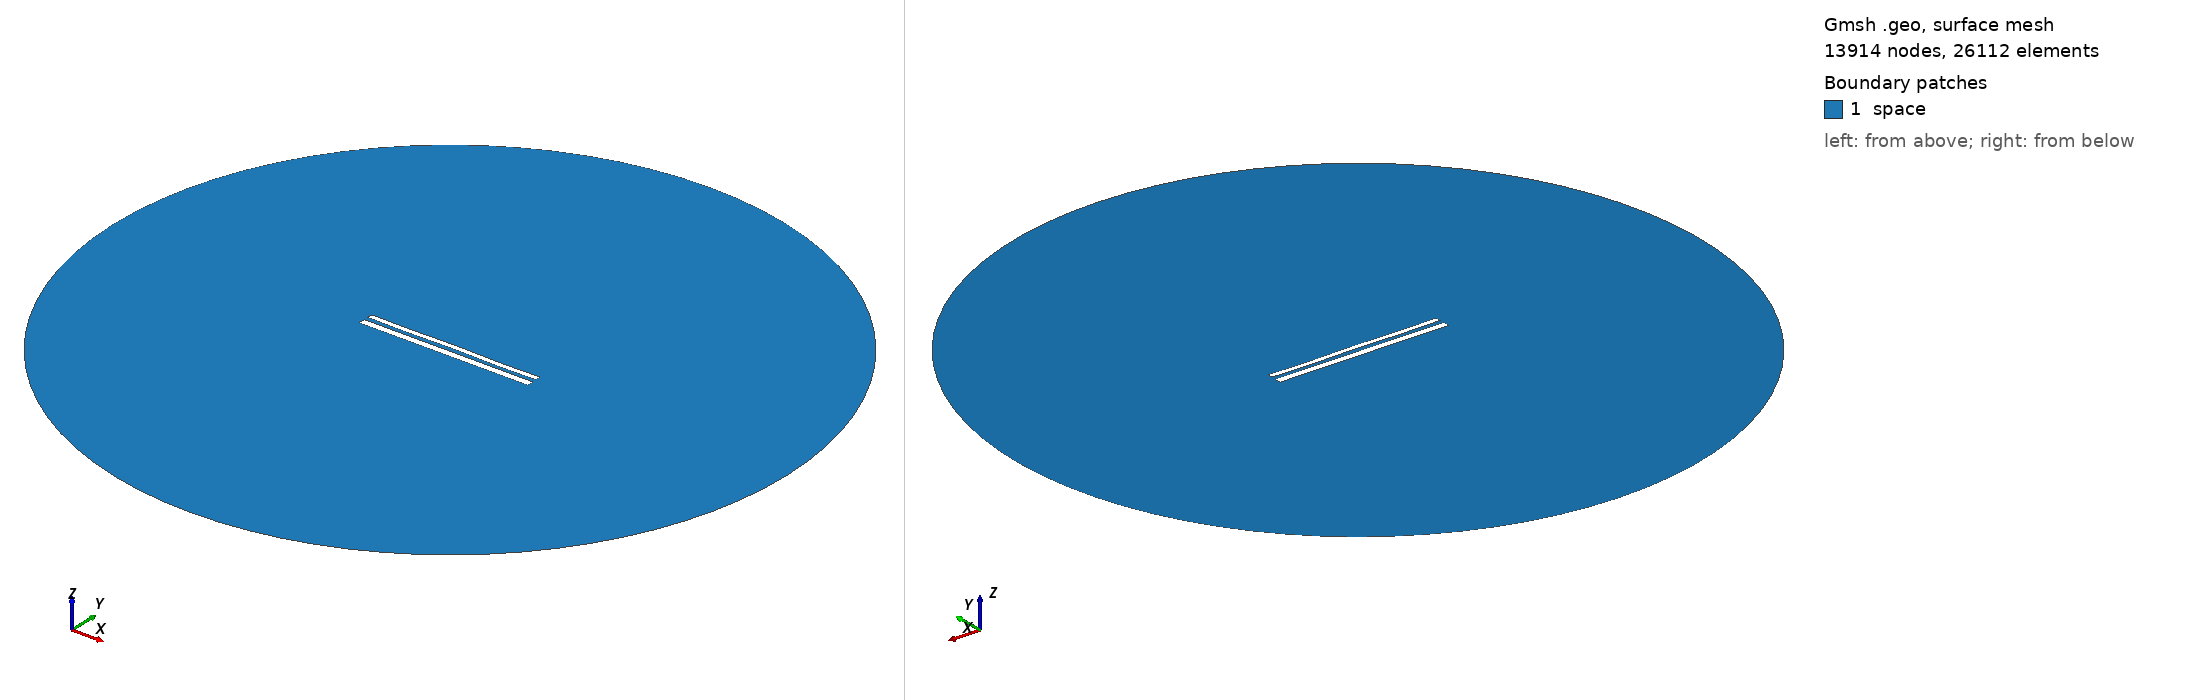

Gmsh geometry script, surface-meshed: 13914 nodes, 26112 surface elements. Boundary patches (legend numbers): 1 space. Left view from above one corner, right view from below the opposite corner. Legend entries are the model's physical surfaces. The drawing asked Gmsh for element sizes between 1% and 20% of the model's largest extent; the script's own settings can give other sizes.

=== 11936.geo (drawn) ===
//---------------------------------------
// Geometry kernel
//---------------------------------------

SetFactory("OpenCASCADE");



//---------------------------------------
// Parameters of the geometry
//---------------------------------------

// Overetch of the upper plate
overetch = 0.375;

// Distance between the plates
distance = 2.5;

// Discretization over the x axis (for the deformation)
nx = 50; 

// Length of the plate
L = 100 - overetch; 

// Number of modes
n = 4; 

// 1st mode coefficient
coeff(1) = -0.15;
beta(1) = 0.596864 * 3.1415926535 / L;

// 2nd mode coefficient
coeff(2) = 0.0;
beta(2) = 1.49418 * 3.1415926535 / L;

// 3rd mode coefficient
coeff(3) = 0.0;
beta(3) = 2.50025 * 3.1415926535 / L;

// 4th mode coefficient
coeff(4) = -0.15;
beta(4) = 3.49999 * 3.1415926535 / L;



//---------------------------------------
// Upper plate (deformed rectangle)
//---------------------------------------

// Coordiantes of the upper plate
xmin = -50;
xmax = 50 - overetch;

// Height of the upper plate
yheight = 4 - 2 * overetch;

// Indexes of the points
UpperID[] = {};
LowerID[] = {};
LeftID[] = {};
RightID[] = {};

// Point index
p = 1;

// Horizontal edges
For i In {1:nx}
    x = xmin + (i-1)*(xmax - xmin)/(nx-1);

    y_bottom = distance / 2 + overetch;
    For j In {1:n}
        C = (Cosh(beta(j)*L) + Cos(beta(j)*L)) / (Sinh(beta(j)*L) + Sin(beta(j)*L));
        y_bottom  = y_bottom + coeff(j) * (Cosh(beta(j)*(x+50)) - Cos(beta(j)*(x+50)) - C * (Sinh(beta(j)*(x+50)) - Sin(beta(j)*(x+50))));
    EndFor

    y_top = y_bottom + yheight;

    Point(p) = {x, y_top, 0, 1.0};
    UpperID[i] = p;
    p = p + 1;

    Point(p) = {x, y_bottom, 0, 1.0};
    LowerID[i] = p;
    p = p + 1;
EndFor

// Create point lists
UpperPts[] = {}; LowerPts[] = {};
For i In {1:nx}
  UpperPts[] += {UpperID[i]};
  LowerPts[] += {LowerID[i]};
EndFor

// Build splines
Spline(1) = {UpperPts[]};
Spline(2) = {LowerPts[]};
Line(3) = {LowerPts[nx-1], UpperPts[nx-1]};
Line(4) = {LowerPts[0], UpperPts[0]};

// Build the plane surface
Curve Loop(1) = {2, 3, -1, -4};
Plane Surface(1) = {1};



//---------------------------------------
// Lower plate (rectangle)
//---------------------------------------

// Vertices
Point(1001) = {-50, -1, 0, 1.0};
Point(1002) = { 50, -1, 0, 1.0};
Point(1003) = { 50,  -5, 0, 1.0};
Point(1004) = {-50,  -5, 0, 1.0};

// Edges
Line(5) = {1001, 1002};
Line(6) = {1002, 1003};
Line(7) = {1003, 1004};
Line(8) = {1004, 1001};

// Plane surface
Line Loop(2) = {5, 6, 7, 8};
Plane Surface(2) = {2}; 



//---------------------------------------
// Outer (fictious) boundary
//---------------------------------------

// Points
Point(1005) = {0, 0, 0};       // Center
Point(1006) = {200, 0, 0};     // Start point
Point(1007) = {0, 200, 0};     // 90 degrees
Point(1008) = {-200, 0, 0};    // 180 degrees
Point(1009) = {0, -200, 0};    // 270 degrees

// Circle arcs (each needs start, center, end)
Circle(9) = {1006, 1005, 1007};
Circle(10) = {1007, 1005, 1008};
Circle(11) = {1008, 1005, 1009};
Circle(12) = {1009, 1005, 1006};

// Plane surface for the entire domain
Curve Loop(3) = {9, 10, 11, 12};
Surface(3) = {3};

// Subtract the plates from the whole domain to obtain the actual domain where we want to solve the equations
BooleanDifference{ Surface{3}; Delete; }{ Surface{1}; Surface{2}; Delete; }




//---------------------------------------
// Transfinite Lines/Curves
//---------------------------------------

// Set the number of points on the boundaries
r = 7;

// Plates
Transfinite Curve {1, 2} = 50*r Using Progression 1;
Transfinite Curve {3, 4} = 2*r Using Progression 1;
Transfinite Line {5, 7} = 50*r Using Progression 1;
Transfinite Line {6, 8} = 2*r Using Progression 1;

// Outer boundary
Transfinite Line {9, 10, 11, 12} = 20 Using Progression 1;



//---------------------------------------
// Physical groups
//---------------------------------------                

// Physical curves (boundaries)
Physical Line("force_segment", 10) = {2};
Physical Line("upper_plate", 11) = {1, 3, 4};
Physical Line("lower_plate", 12) = {5, 6, 7, 8};
Physical Line("boundary", 20) = {9, 10, 11, 12};

// Physical Surfaces
Physical Surface("space", 30) = {3};



//---------------------------------------
// 6. Generate the Mesh
//---------------------------------------

// 2D mesh generation
Mesh 2;
